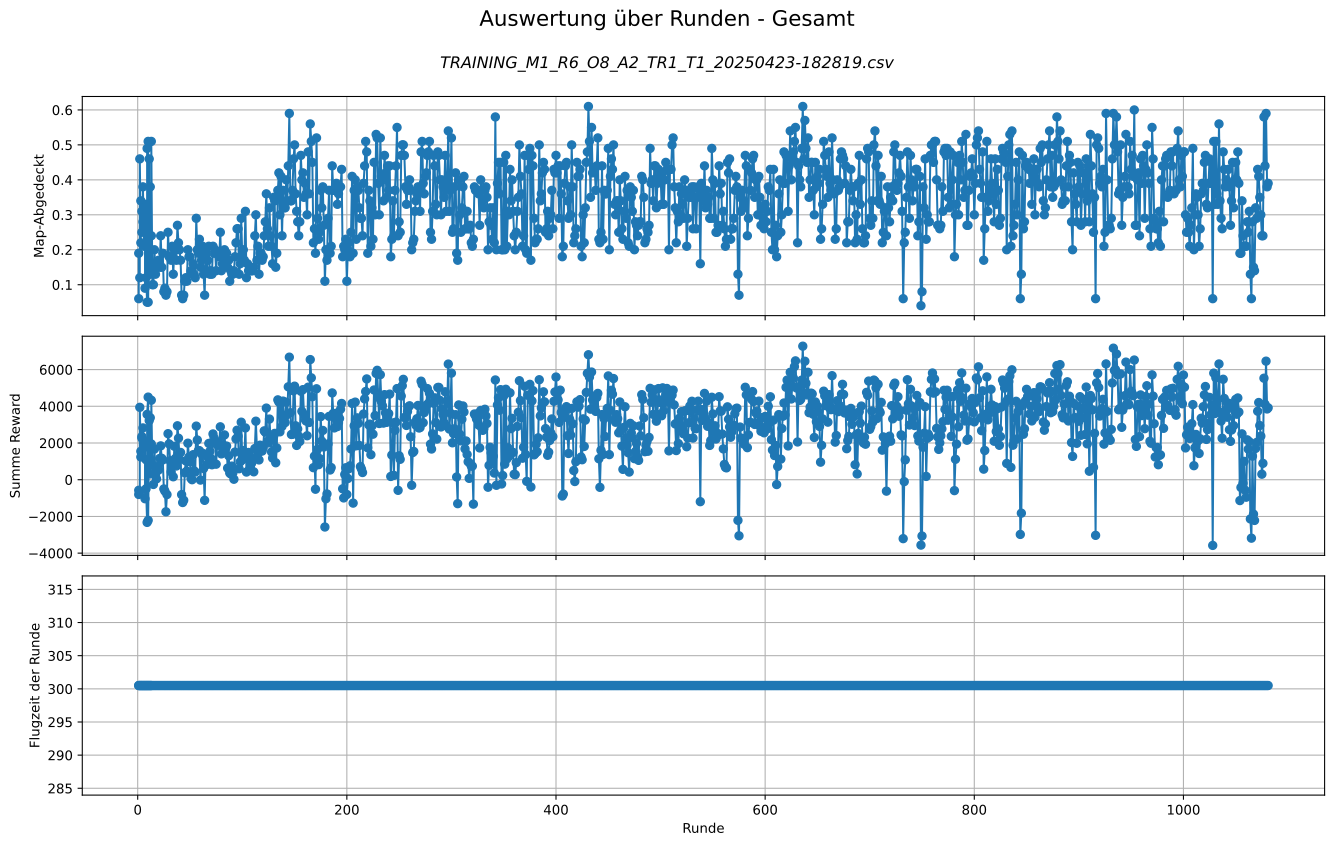

The table this chart was drawn from, first rows:
DEFAULT_REWARD_AND_ACTION_CHANGE_FREQ, DEFAULT_EPISODE_LEN_SEC, DEFAULT_REWARD_FOR_NEW_FIELD, DEFAULT_Punishment_for_Step, DEFAULT_EVAL_FREQ, DEFAULT_EVAL_EPISODES, DEFAULT_TRAIN_TIMESTEPS, DEFAULT_TARGET_REWARD, DEFAULT_NUMBER_LAST_ACTIONS, DEFAULT_PYB_FREQ, DEFAULT_CTRL_FREQ, DEFAULT_Multiplier_Collision_Penalty, DEFAULT_VelocityScale, DEFAULT_explore_Matrix_Size, DEFAULT_collision_penalty_terminated, DEFAULT_Terminated_Wall_Distance, DEFAULT_no_collision_reward, DEFAULT_Punishment_for_Walls, DEFAULT_Influence_of_Walls, DEFAULT_USE_PRETRAINED_MODEL, DEFAULT_PRETRAINED_MODEL_PATH, DEFAULT_List_MazesToUse, DEFAULT_List_Start_PositionsToUse, DEFAULT_MaxRoundsOnOneMaze
2, 300, 4, 0, 50000, 1, 650000, 99999, 100, 100, 50, 2, 0.5, 5, -10, 0.1, 0, 8, 3, False, /home/florian/Documents/gym-pybullet-dro…, (22, 23, 24, 25), (0, 1, 2, 3, 4, 5, 6, 7, 8, 9), 6
Runde, Terminated, Truncated, Map-Abgedeckt, Wand berührungen(Raycast<=0,1), Summe Reward, Flugzeit der Runde, Maze_number, Start-Position, Uhrzeit Welt
1, kein_Terminated, Zeit abgelaufen, 0.06, 152, -804, 300.5, 22, 9, 20250423-182834
2, kein_Terminated, Zeit abgelaufen, 0.12, 211, -738, 300.5, 22, 0, 20250423-182850
3, kein_Terminated, Zeit abgelaufen, 0.22, 120, 1548, 300.5, 22, 0, 20250423-182905
4, kein_Terminated, Zeit abgelaufen, 0.25, 70, 2352, 300.5, 22, 0, 20250423-182923
5, kein_Terminated, Zeit abgelaufen, 0.28, 71, 2822, 300.5, 22, 0, 20250423-182939
6, kein_Terminated, Zeit abgelaufen, 0.21, 84, 1756, 300.5, 22, 4, 20250423-182954
7, kein_Terminated, Zeit abgelaufen, 0.09, 204, -1036, 300.5, 23, 6, 20250423-183010
8, kein_Terminated, Zeit abgelaufen, 0.12, 190, -492, 300.5, 23, 6, 20250423-183025
9, kein_Terminated, Zeit abgelaufen, 0.05, 290, -2324, 300.5, 23, 9, 20250423-183040
10, kein_Terminated, Zeit abgelaufen, 0.05, 280, -2212, 300.5, 23, 9, 20250423-183055
11, kein_Terminated, Zeit abgelaufen, 0.16, 85, 1090, 300.5, 23, 3, 20250423-183111
12, kein_Terminated, Zeit abgelaufen, 0.13, 129, 314, 300.5, 23, 3, 20250423-183125
13, kein_Terminated, Zeit abgelaufen, 0.24, 96, 1948, 300.5, 23, 2, 20250423-183141
14, kein_Terminated, Zeit abgelaufen, 0.1, 38, 788, 300.5, 22, 9, 20250423-183157
15, kein_Terminated, Zeit abgelaufen, 0.1, 147, -258, 300.5, 22, 9, 20250423-183212
16, kein_Terminated, Zeit abgelaufen, 0.2, 82, 1668, 300.5, 22, 8, 20250423-183228
17, kein_Terminated, Zeit abgelaufen, 0.13, 127, 278, 300.5, 22, 8, 20250423-183244
18, kein_Terminated, Zeit abgelaufen, 0.15, 177, 46, 300.5, 22, 4, 20250423-183259
19, kein_Terminated, Zeit abgelaufen, 0.16, 123, 754, 300.5, 22, 4, 20250423-183316
20, kein_Terminated, Zeit abgelaufen, 0.17, 150, 532, 300.5, 22, 4, 20250423-183332
21, kein_Terminated, Zeit abgelaufen, 0.15, 69, 1158, 300.5, 23, 0, 20250423-183348
22, kein_Terminated, Zeit abgelaufen, 0.24, 106, 1844, 300.5, 23, 0, 20250423-183403
23, kein_Terminated, Zeit abgelaufen, 0.15, 61, 1166, 300.5, 23, 0, 20250423-183420
24, kein_Terminated, Zeit abgelaufen, 0.19, 121, 1078, 300.5, 23, 0, 20250423-183436
25, kein_Terminated, Zeit abgelaufen, 0.08, 137, -502, 300.5, 23, 5, 20250423-183451
26, kein_Terminated, Zeit abgelaufen, 0.09, 165, -622, 300.5, 23, 5, 20250423-183506
27, kein_Terminated, Zeit abgelaufen, 0.07, 253, -1746, 300.5, 23, 5, 20250423-183522
28, kein_Terminated, Zeit abgelaufen, 0.08, 168, -808, 300.5, 23, 9, 20250423-183537
29, kein_Terminated, Zeit abgelaufen, 0.25, 56, 2508, 300.5, 23, 9, 20250423-183553
30, kein_Terminated, Zeit abgelaufen, 0.18, 22, 1952, 300.5, 23, 2, 20250423-183608
31, kein_Terminated, Zeit abgelaufen, 0.18, 118, 1032, 300.5, 23, 2, 20250423-183623
32, kein_Terminated, Zeit abgelaufen, 0.17, 165, 426, 300.5, 23, 4, 20250423-183639
33, kein_Terminated, Zeit abgelaufen, 0.21, 177, 734, 300.5, 23, 4, 20250423-183654
34, kein_Terminated, Zeit abgelaufen, 0.13, 136, 160, 300.5, 23, 7, 20250423-183709
35, kein_Terminated, Zeit abgelaufen, 0.2, 68, 1824, 300.5, 22, 2, 20250423-183725
36, kein_Terminated, Zeit abgelaufen, 0.2, 128, 1160, 300.5, 22, 2, 20250423-183741
37, kein_Terminated, Zeit abgelaufen, 0.17, 138, 748, 300.5, 22, 2, 20250423-183757
38, kein_Terminated, Zeit abgelaufen, 0.27, 49, 2938, 300.5, 22, 2, 20250423-183813
39, kein_Terminated, Zeit abgelaufen, 0.22, 40, 2260, 300.5, 22, 4, 20250423-183829
40, kein_Terminated, Zeit abgelaufen, 0.2, 135, 1106, 300.5, 22, 4, 20250423-183845
41, kein_Terminated, Zeit abgelaufen, 0.17, 63, 1486, 300.5, 22, 7, 20250423-183901
42, kein_Terminated, Zeit abgelaufen, 0.07, 161, -810, 300.5, 22, 9, 20250423-183916
43, kein_Terminated, Zeit abgelaufen, 0.06, 189, -1242, 300.5, 22, 9, 20250423-183930
44, kein_Terminated, Zeit abgelaufen, 0.07, 193, -1118, 300.5, 22, 9, 20250423-183945
45, kein_Terminated, Zeit abgelaufen, 0.11, 96, 380, 300.5, 22, 9, 20250423-184001
46, kein_Terminated, Zeit abgelaufen, 0.12, 47, 1026, 300.5, 22, 7, 20250423-184016
47, kein_Terminated, Zeit abgelaufen, 0.11, 89, 470, 300.5, 22, 7, 20250423-184032
48, kein_Terminated, Zeit abgelaufen, 0.2, 47, 1990, 300.5, 22, 1, 20250423-184048
49, kein_Terminated, Zeit abgelaufen, 0.18, 92, 1232, 300.5, 24, 7, 20250423-184103
50, kein_Terminated, Zeit abgelaufen, 0.18, 116, 976, 300.5, 24, 7, 20250423-184118
51, kein_Terminated, Zeit abgelaufen, 0.14, 158, 72, 300.5, 24, 4, 20250423-184133
52, kein_Terminated, Zeit abgelaufen, 0.13, 150, 0, 300.5, 24, 4, 20250423-184149
53, kein_Terminated, Zeit abgelaufen, 0.16, 50, 1364, 300.5, 24, 5, 20250423-184204
54, kein_Terminated, Zeit abgelaufen, 0.13, 109, 482, 300.5, 24, 5, 20250423-184219
55, kein_Terminated, Zeit abgelaufen, 0.12, 103, 418, 300.5, 24, 5, 20250423-184235
56, kein_Terminated, Zeit abgelaufen, 0.29, 70, 2920, 300.5, 23, 9, 20250423-184251
57, kein_Terminated, Zeit abgelaufen, 0.2, 32, 2164, 300.5, 23, 9, 20250423-184306
58, kein_Terminated, Zeit abgelaufen, 0.19, 76, 1584, 300.5, 23, 9, 20250423-184322
... 1,038 more rows
